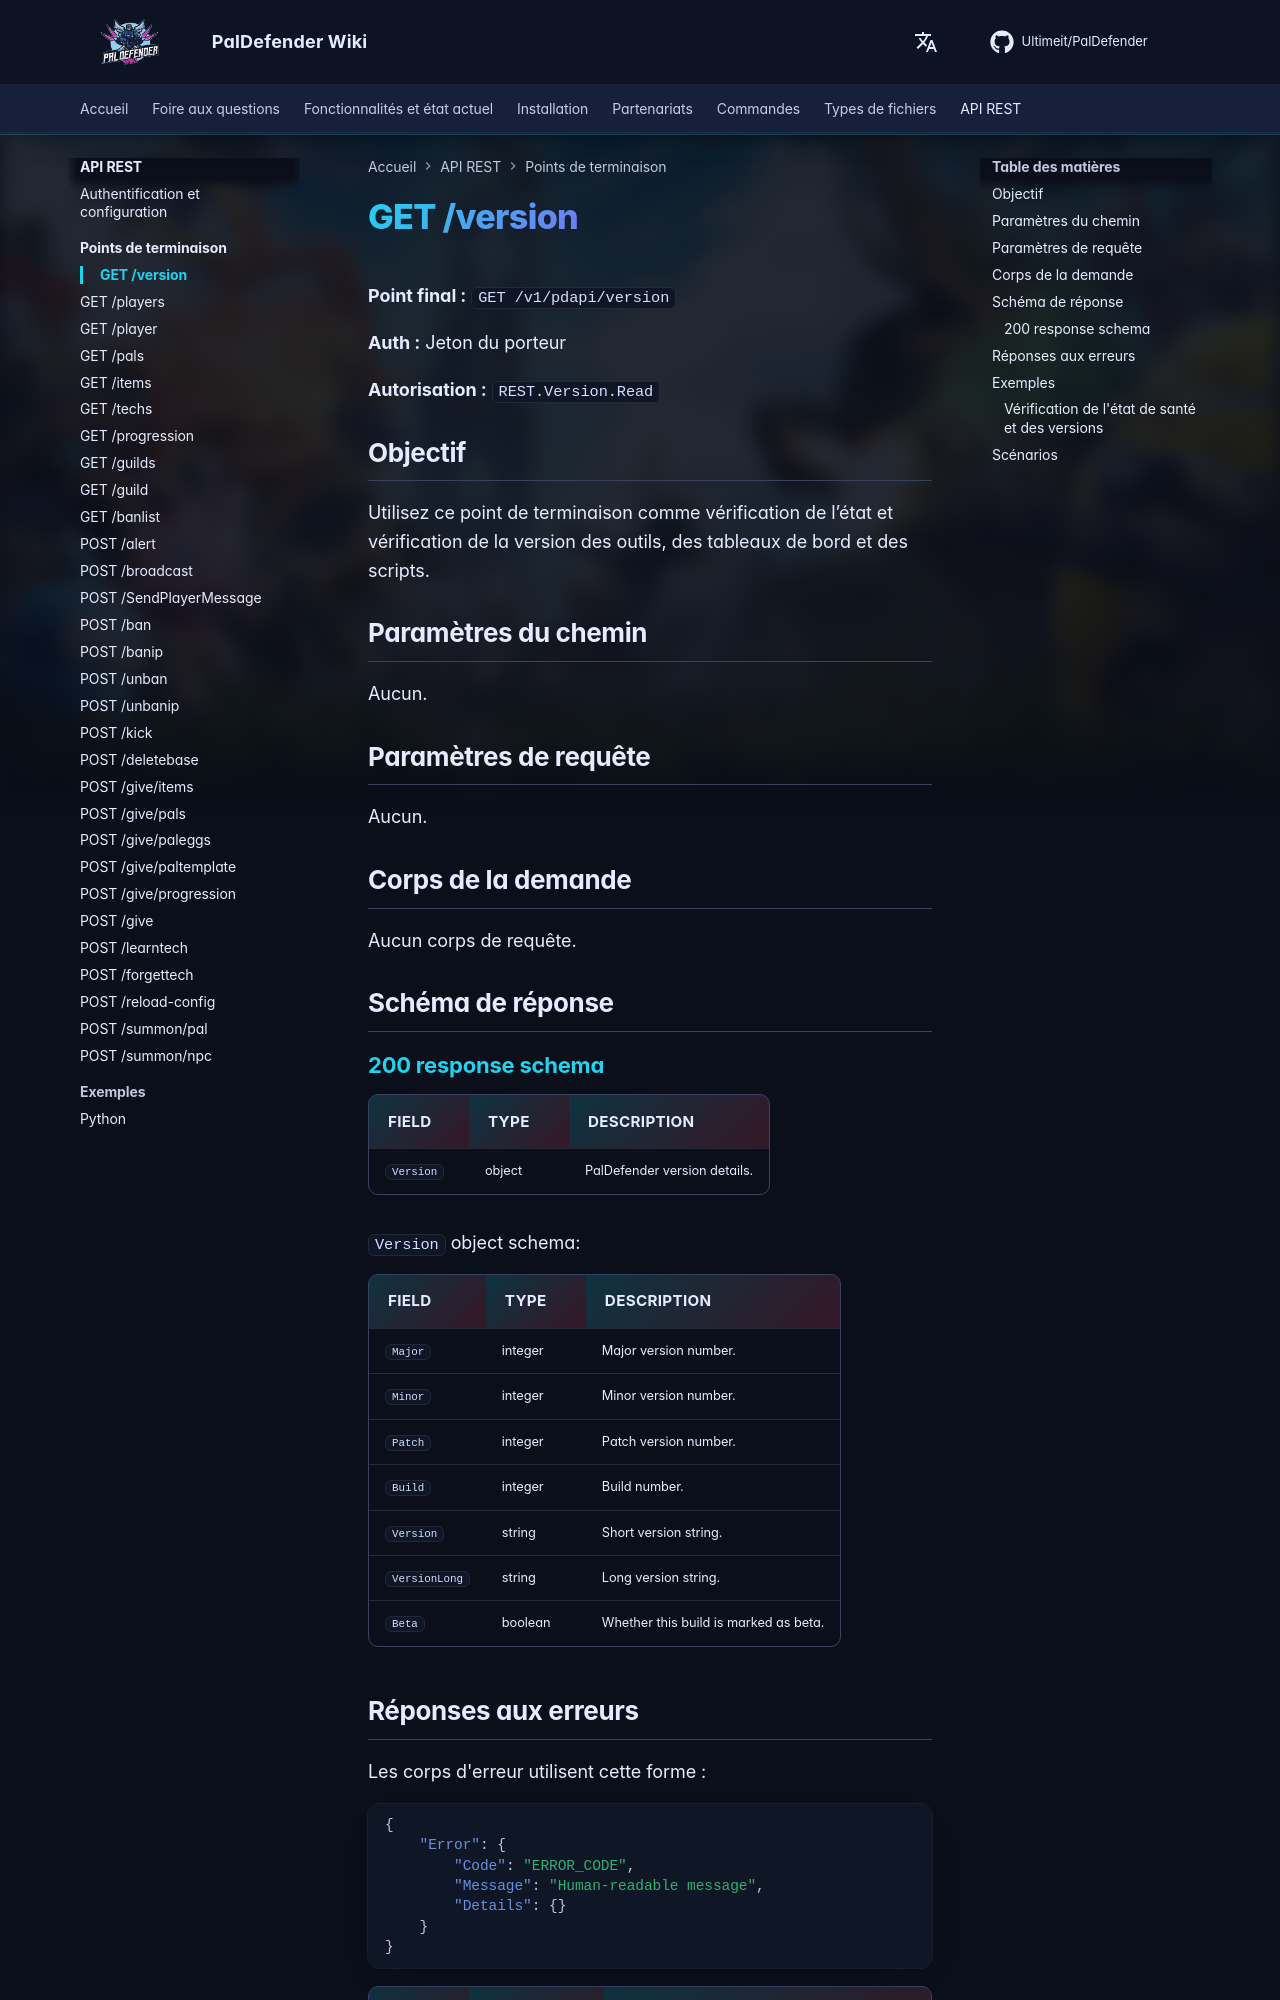

repository: Ultimeit/PalDefender · page: fr/RESTAPI/Endpoints/version/index.html · generator: mkdocs

# GET /version



**Point final :** `GET /v1/pdapi/version`

**Auth :** Jeton du porteur

**Autorisation :** `REST.Version.Read`

## Objectif

Utilisez ce point de terminaison comme vérification de l’état et vérification de la version des outils, des tableaux de bord et des scripts.

## Paramètres du chemin

Aucun.

## Paramètres de requête

Aucun.

## Corps de la demande

Aucun corps de requête.

## Schéma de réponse

--8<-- "_snippets/restapi/schemas/version.md"

## Réponses aux erreurs

Les corps d'erreur utilisent cette forme :

```json
{
    "Error": {
        "Code": "ERROR_CODE",
        "Message": "Human-readable message",
        "Details": {}
    }
}
```

| HTTP | Code d'erreur | Quand ça arrive |
|------|------------|-----------------|
| `401` | `INVALID_TOKEN` | L'en-tête `Authorization` est manquant, mal formé ou ne correspond pas à un jeton de support configuré. |
| `403` | `MISSING_PERMISSION` | Le jeton est valide, mais il n'inclut pas cette autorisation de point de terminaison. |
